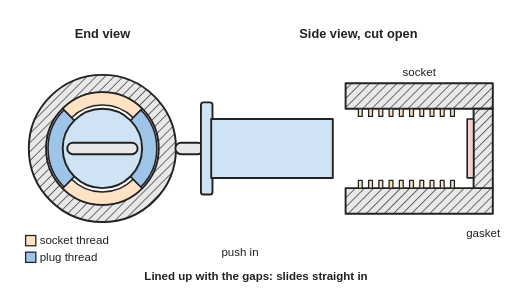
t = 0.00 s
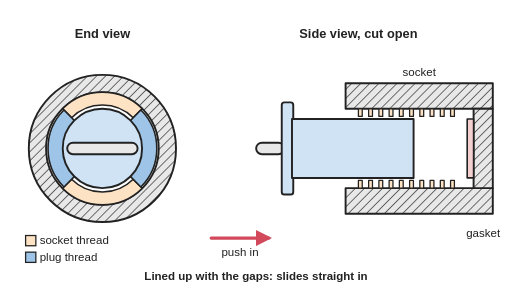
t = 1.00 s
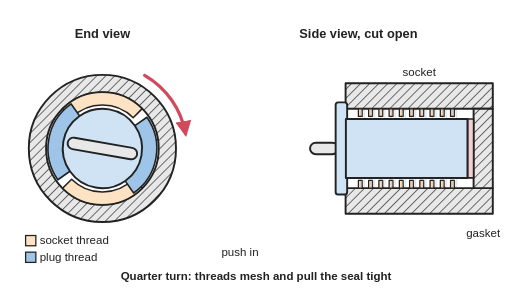
t = 2.00 s
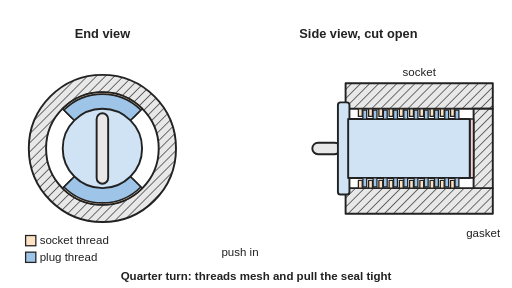
t = 3.00 s
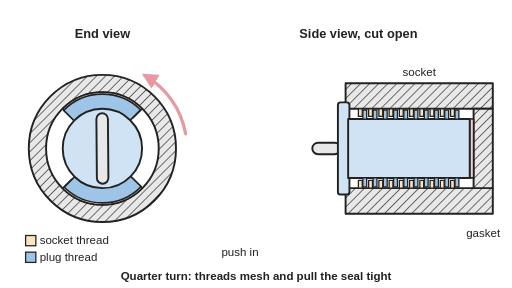
t = 4.00 s
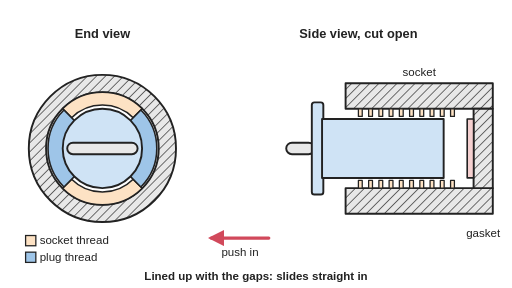
t = 5.00 s

The animated SVG that drew these frames (rendered in a browser with its animation timeline set to each time). Animation: 11 SMIL elements (animate=9,animateTransform=2); one cycle of 6.00 s, repeats indefinitely.

<svg xmlns="http://www.w3.org/2000/svg" viewBox="0 0 800 450" width="800" height="450" role="img">
<title>Animated: interrupted-screw lock, seen end-on and cut open from the side: the plug and the socket each have thread only on alternate sectors, so with the plug threads lined up with the smooth gaps it pushes straight in, and a quarter turn brings the threads into mesh, pulling the plug in against a gasket; the animation pushes it in, turns it a quarter turn to lock, then turns it back and pulls it out.</title>
<rect width="800" height="450" fill="#ffffff"/>
<defs>
<marker id="ah" viewBox="0 0 10 10" refX="8" refY="5" markerWidth="5" markerHeight="5" orient="auto-start-reverse"><path d="M0,0 L10,5 L0,10 z" fill="#d1495b"/></marker>
<pattern id="hatch" width="10" height="10" patternUnits="userSpaceOnUse" patternTransform="rotate(45)"><rect width="10" height="10" fill="#e8e8e8"/><line x1="0" y1="0" x2="0" y2="10" stroke="#222" stroke-width="2"/></pattern>
</defs>
<g stroke-linejoin="round" stroke-linecap="round">
<circle cx="160" cy="232" r="115" fill="url(#hatch)" stroke="#222" stroke-width="3"/><circle cx="160" cy="232" r="88" fill="#ffffff" stroke="#222" stroke-width="3"/>
<path d="M222.2,294.2 A88,88 0 0 1 97.8,294.2 L111.9,280.1 A68,68 0 0 0 208.1,280.1 Z" fill="#fde2c4" stroke="#222" stroke-width="2.5"/><path d="M97.8,169.8 A88,88 0 0 1 222.2,169.8 L208.1,183.9 A68,68 0 0 0 111.9,183.9 Z" fill="#fde2c4" stroke="#222" stroke-width="2.5"/>
<g><animateTransform attributeName="transform" type="rotate" values="0 160 232;0 160 232;90 160 232;90 160 232;0 160 232;0 160 232" keyTimes="0;0.3;0.48;0.66;0.8;1" calcMode="spline" keySplines="0.4 0 0.2 1;0.4 0 0.2 1;0.4 0 0.2 1;0.4 0 0.2 1;0.4 0 0.2 1" dur="6s" repeatCount="indefinite"/><path d="M220.1,171.9 A85,85 0 0 1 220.1,292.1 L202.4,274.4 A60,60 0 0 0 202.4,189.6 Z" fill="#9ec5e8" stroke="#222" stroke-width="2.5"/><path d="M99.9,292.1 A85,85 0 0 1 99.9,171.9 L117.6,189.6 A60,60 0 0 0 117.6,274.4 Z" fill="#9ec5e8" stroke="#222" stroke-width="2.5"/><circle cx="160" cy="232" r="62" fill="#cfe3f5" stroke="#222" stroke-width="3"/><rect x="105" y="223" width="110" height="18" rx="9" fill="#e8e8e8" stroke="#222" stroke-width="3"/></g>
<g opacity="0"><animate attributeName="opacity" values="0;0;1;1;0;0" keyTimes="0;0.29;0.32;0.46;0.49;1" dur="6s" repeatCount="indefinite"/><path d="M226,117.7 A132,132 0 0 1 290,209.1" fill="none" stroke="#d1495b" stroke-width="5" marker-end="url(#ah)"/></g><g opacity="0"><animate attributeName="opacity" values="0;0;1;1;0;0" keyTimes="0;0.65;0.68;0.78;0.81;1" dur="6s" repeatCount="indefinite"/><path d="M226,117.7 A132,132 0 0 1 290,209.1" fill="none" stroke="#d1495b" stroke-width="5" marker-start="url(#ah)"/></g>
<path d="M540,130 H770 V170 H540 Z" fill="url(#hatch)" stroke="#222" stroke-width="3"/><rect x="560" y="170" width="6" height="12" fill="#fde2c4" stroke="#222" stroke-width="2"/><rect x="576" y="170" width="6" height="12" fill="#fde2c4" stroke="#222" stroke-width="2"/><rect x="592" y="170" width="6" height="12" fill="#fde2c4" stroke="#222" stroke-width="2"/><rect x="608" y="170" width="6" height="12" fill="#fde2c4" stroke="#222" stroke-width="2"/><rect x="624" y="170" width="6" height="12" fill="#fde2c4" stroke="#222" stroke-width="2"/><rect x="640" y="170" width="6" height="12" fill="#fde2c4" stroke="#222" stroke-width="2"/><rect x="656" y="170" width="6" height="12" fill="#fde2c4" stroke="#222" stroke-width="2"/><rect x="672" y="170" width="6" height="12" fill="#fde2c4" stroke="#222" stroke-width="2"/><rect x="688" y="170" width="6" height="12" fill="#fde2c4" stroke="#222" stroke-width="2"/><rect x="704" y="170" width="6" height="12" fill="#fde2c4" stroke="#222" stroke-width="2"/><path d="M540,294 H770 V334 H540 Z" fill="url(#hatch)" stroke="#222" stroke-width="3"/><rect x="560" y="282" width="6" height="12" fill="#fde2c4" stroke="#222" stroke-width="2"/><rect x="576" y="282" width="6" height="12" fill="#fde2c4" stroke="#222" stroke-width="2"/><rect x="592" y="282" width="6" height="12" fill="#fde2c4" stroke="#222" stroke-width="2"/><rect x="608" y="282" width="6" height="12" fill="#fde2c4" stroke="#222" stroke-width="2"/><rect x="624" y="282" width="6" height="12" fill="#fde2c4" stroke="#222" stroke-width="2"/><rect x="640" y="282" width="6" height="12" fill="#fde2c4" stroke="#222" stroke-width="2"/><rect x="656" y="282" width="6" height="12" fill="#fde2c4" stroke="#222" stroke-width="2"/><rect x="672" y="282" width="6" height="12" fill="#fde2c4" stroke="#222" stroke-width="2"/><rect x="688" y="282" width="6" height="12" fill="#fde2c4" stroke="#222" stroke-width="2"/><rect x="704" y="282" width="6" height="12" fill="#fde2c4" stroke="#222" stroke-width="2"/><rect x="740" y="170" width="30" height="124" fill="url(#hatch)" stroke="#222" stroke-width="3"/>
<rect x="730" y="186" width="10" height="92" fill="#f5d0d0" stroke="#222" stroke-width="2.5"><animate attributeName="x" values="730;730;730;734;734;730;730" keyTimes="0;0.3;0.31;0.48;0.66;0.8;1" dur="6s" repeatCount="indefinite"/><animate attributeName="width" values="10;10;10;6;6;10;10" keyTimes="0;0.3;0.31;0.48;0.66;0.8;1" dur="6s" repeatCount="indefinite"/></rect>
<g><animateTransform attributeName="transform" type="translate" values="0,0;0,0;210,0;214,0;214,0;210,0;0,0;0,0" keyTimes="0;0.08;0.3;0.48;0.66;0.8;0.95;1" calcMode="spline" keySplines="0.4 0 0.2 1;0.4 0 0.2 1;0.4 0 0.2 1;0.4 0 0.2 1;0.4 0 0.2 1;0.4 0 0.2 1;0.4 0 0.2 1" dur="6s" repeatCount="indefinite"/><rect x="274" y="223" width="44" height="18" rx="9" fill="#e8e8e8" stroke="#222" stroke-width="3"/><rect x="314" y="160" width="18" height="144" rx="4" fill="#cfe3f5" stroke="#222" stroke-width="3"/><rect x="330" y="186" width="190" height="92" fill="#cfe3f5" stroke="#222" stroke-width="3"/><g opacity="0"><animate attributeName="opacity" values="0;0;1;1;0;0" keyTimes="0;0.3;0.48;0.66;0.8;1" calcMode="spline" keySplines="0.4 0 0.2 1;0.4 0 0.2 1;0.4 0 0.2 1;0.4 0 0.2 1;0.4 0 0.2 1" dur="6s" repeatCount="indefinite"/><rect x="353" y="172" width="6" height="14" fill="#9ec5e8" stroke="#222" stroke-width="2"/><rect x="369" y="172" width="6" height="14" fill="#9ec5e8" stroke="#222" stroke-width="2"/><rect x="385" y="172" width="6" height="14" fill="#9ec5e8" stroke="#222" stroke-width="2"/><rect x="401" y="172" width="6" height="14" fill="#9ec5e8" stroke="#222" stroke-width="2"/><rect x="417" y="172" width="6" height="14" fill="#9ec5e8" stroke="#222" stroke-width="2"/><rect x="433" y="172" width="6" height="14" fill="#9ec5e8" stroke="#222" stroke-width="2"/><rect x="449" y="172" width="6" height="14" fill="#9ec5e8" stroke="#222" stroke-width="2"/><rect x="465" y="172" width="6" height="14" fill="#9ec5e8" stroke="#222" stroke-width="2"/><rect x="481" y="172" width="6" height="14" fill="#9ec5e8" stroke="#222" stroke-width="2"/><rect x="497" y="172" width="6" height="14" fill="#9ec5e8" stroke="#222" stroke-width="2"/><rect x="353" y="278" width="6" height="14" fill="#9ec5e8" stroke="#222" stroke-width="2"/><rect x="369" y="278" width="6" height="14" fill="#9ec5e8" stroke="#222" stroke-width="2"/><rect x="385" y="278" width="6" height="14" fill="#9ec5e8" stroke="#222" stroke-width="2"/><rect x="401" y="278" width="6" height="14" fill="#9ec5e8" stroke="#222" stroke-width="2"/><rect x="417" y="278" width="6" height="14" fill="#9ec5e8" stroke="#222" stroke-width="2"/><rect x="433" y="278" width="6" height="14" fill="#9ec5e8" stroke="#222" stroke-width="2"/><rect x="449" y="278" width="6" height="14" fill="#9ec5e8" stroke="#222" stroke-width="2"/><rect x="465" y="278" width="6" height="14" fill="#9ec5e8" stroke="#222" stroke-width="2"/><rect x="481" y="278" width="6" height="14" fill="#9ec5e8" stroke="#222" stroke-width="2"/><rect x="497" y="278" width="6" height="14" fill="#9ec5e8" stroke="#222" stroke-width="2"/></g></g>
<g opacity="0"><animate attributeName="opacity" values="0;0;1;1;0;0" keyTimes="0;0.08;0.11;0.27;0.3;1" dur="6s" repeatCount="indefinite"/><line x1="330" y1="372" x2="420" y2="372" stroke="#d1495b" stroke-width="5" marker-end="url(#ah)"/></g><g opacity="0"><animate attributeName="opacity" values="0;0;1;1;0;0" keyTimes="0;0.8;0.83;0.92;0.95;1" dur="6s" repeatCount="indefinite"/><line x1="420" y1="372" x2="330" y2="372" stroke="#d1495b" stroke-width="5" marker-end="url(#ah)"/></g>
</g>
<g font-family="Arial, Helvetica, sans-serif" font-size="18" fill="#222">
<text x="160" y="60" text-anchor="middle" font-weight="bold" font-size="20">End view</text>
<text x="560" y="60" text-anchor="middle" font-weight="bold" font-size="20">Side view, cut open</text>
<text x="655" y="118" text-anchor="middle">socket</text>
<text x="755" y="370" text-anchor="middle">gasket</text>
<rect x="40" y="368" width="16" height="16" fill="#fde2c4" stroke="#222" stroke-width="2"/><text x="62" y="382">socket thread</text>
<rect x="40" y="394" width="16" height="16" fill="#9ec5e8" stroke="#222" stroke-width="2"/><text x="62" y="408">plug thread</text>
<text x="375" y="400" text-anchor="middle">push in</text>
<text x="400" y="438" text-anchor="middle" font-weight="bold" opacity="1">Lined up with the gaps: slides straight in<animate attributeName="opacity" values="1;1;0;0;1;1" keyTimes="0;0.28;0.31;0.8;0.83;1" dur="6s" repeatCount="indefinite"/></text>
<text x="400" y="438" text-anchor="middle" font-weight="bold" opacity="0">Quarter turn: threads mesh and pull the seal tight<animate attributeName="opacity" values="0;0;1;1;0;0" keyTimes="0;0.29;0.32;0.79;0.82;1" dur="6s" repeatCount="indefinite"/></text>
</g>
</svg>
